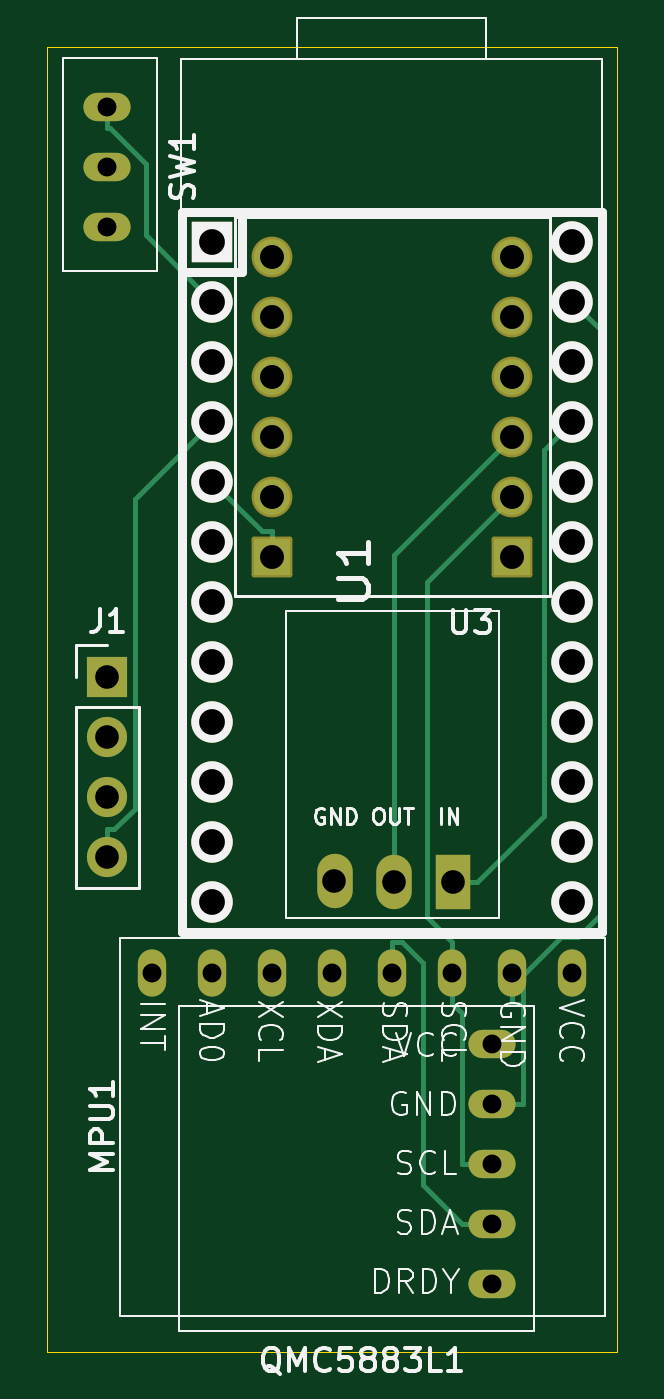
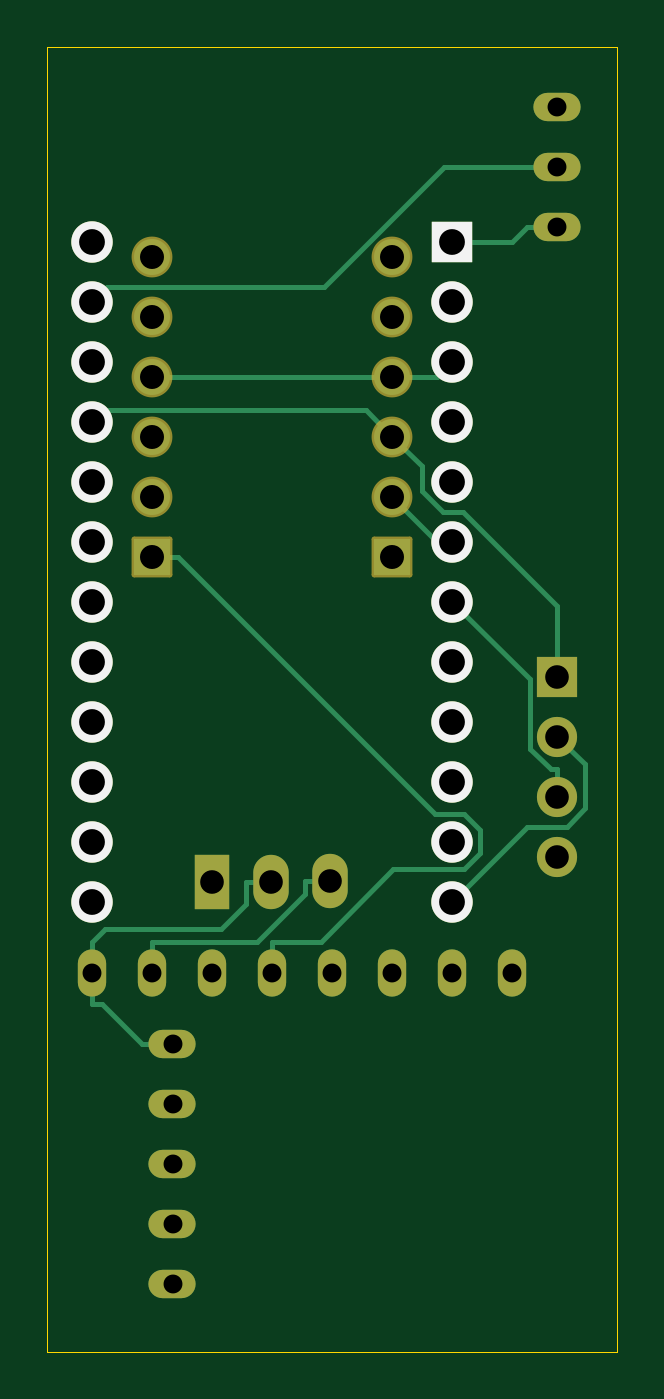
Circuit board: 11 layer files. Board 24.1 x 55.2 mm.
- bottom_copper: HatRatV2-B_Cu.gbr (8417 bytes)
- bottom_mask: HatRatV2-B_Mask.gbr (3014 bytes)
- paste: HatRatV2-B_Paste.gbr (451 bytes)
- bottom_silk: HatRatV2-B_Silkscreen.gbr (1126 bytes)
- outline: HatRatV2-Edge_Cuts.gbr (606 bytes)
- top_copper: HatRatV2-F_Cu.gbr (7791 bytes)
- top_mask: HatRatV2-F_Mask.gbr (3014 bytes)
- paste: HatRatV2-F_Paste.gbr (451 bytes)
- top_silk: HatRatV2-F_Silkscreen.gbr (37072 bytes)
- drill: HatRatV2-NPTH.drl (265 bytes)
- drill: HatRatV2-PTH.drl (1300 bytes)

=== bottom_copper: HatRatV2-B_Cu.gbr (8417 bytes, source omitted) ===
=== bottom_mask: HatRatV2-B_Mask.gbr (3014 bytes, source withheld) ===
=== paste: HatRatV2-B_Paste.gbr ===
%TF.GenerationSoftware,KiCad,Pcbnew,8.0.6*%
%TF.CreationDate,2025-05-20T21:52:46-05:00*%
%TF.ProjectId,HatRatV2,48617452-6174-4563-922e-6b696361645f,rev?*%
%TF.SameCoordinates,Original*%
%TF.FileFunction,Paste,Bot*%
%TF.FilePolarity,Positive*%
%FSLAX46Y46*%
G04 Gerber Fmt 4.6, Leading zero omitted, Abs format (unit mm)*
G04 Created by KiCad (PCBNEW 8.0.6) date 2025-05-20 21:52:46*
%MOMM*%
%LPD*%
G01*
G04 APERTURE LIST*
G04 APERTURE END LIST*
M02*

=== bottom_silk: HatRatV2-B_Silkscreen.gbr ===
%TF.GenerationSoftware,KiCad,Pcbnew,8.0.6*%
%TF.CreationDate,2025-05-20T21:52:46-05:00*%
%TF.ProjectId,HatRatV2,48617452-6174-4563-922e-6b696361645f,rev?*%
%TF.SameCoordinates,Original*%
%TF.FileFunction,Legend,Bot*%
%TF.FilePolarity,Positive*%
%FSLAX46Y46*%
G04 Gerber Fmt 4.6, Leading zero omitted, Abs format (unit mm)*
G04 Created by KiCad (PCBNEW 8.0.6) date 2025-05-20 21:52:46*
%MOMM*%
%LPD*%
G01*
G04 APERTURE LIST*
%ADD10R,1.752600X1.752600*%
%ADD11C,1.752600*%
G04 APERTURE END LIST*
D10*
%TO.C,U1*%
X205105000Y-37465000D03*
D11*
X205105000Y-40005000D03*
X205105000Y-42545000D03*
X205105000Y-45085000D03*
X205105000Y-47625000D03*
X205105000Y-50165000D03*
X205105000Y-52705000D03*
X205105000Y-55245000D03*
X205105000Y-57785000D03*
X205105000Y-60325000D03*
X205105000Y-62865000D03*
X205105000Y-65405000D03*
X220345000Y-65405000D03*
X220345000Y-62865000D03*
X220345000Y-60325000D03*
X220345000Y-57785000D03*
X220345000Y-55245000D03*
X220345000Y-52705000D03*
X220345000Y-50165000D03*
X220345000Y-47625000D03*
X220345000Y-45085000D03*
X220345000Y-42545000D03*
X220345000Y-40005000D03*
X220345000Y-37465000D03*
%TD*%
M02*

=== outline: HatRatV2-Edge_Cuts.gbr ===
%TF.GenerationSoftware,KiCad,Pcbnew,8.0.6*%
%TF.CreationDate,2025-05-20T21:52:47-05:00*%
%TF.ProjectId,HatRatV2,48617452-6174-4563-922e-6b696361645f,rev?*%
%TF.SameCoordinates,Original*%
%TF.FileFunction,Profile,NP*%
%FSLAX46Y46*%
G04 Gerber Fmt 4.6, Leading zero omitted, Abs format (unit mm)*
G04 Created by KiCad (PCBNEW 8.0.6) date 2025-05-20 21:52:47*
%MOMM*%
%LPD*%
G01*
G04 APERTURE LIST*
%TA.AperFunction,Profile*%
%ADD10C,0.050000*%
%TD*%
G04 APERTURE END LIST*
D10*
X198120000Y-29210000D02*
X222250000Y-29210000D01*
X222250000Y-84455000D01*
X198120000Y-84455000D01*
X198120000Y-29210000D01*
M02*

=== top_copper: HatRatV2-F_Cu.gbr (7791 bytes, source omitted) ===
=== top_mask: HatRatV2-F_Mask.gbr (3014 bytes, source withheld) ===
=== paste: HatRatV2-F_Paste.gbr ===
%TF.GenerationSoftware,KiCad,Pcbnew,8.0.6*%
%TF.CreationDate,2025-05-20T21:52:46-05:00*%
%TF.ProjectId,HatRatV2,48617452-6174-4563-922e-6b696361645f,rev?*%
%TF.SameCoordinates,Original*%
%TF.FileFunction,Paste,Top*%
%TF.FilePolarity,Positive*%
%FSLAX46Y46*%
G04 Gerber Fmt 4.6, Leading zero omitted, Abs format (unit mm)*
G04 Created by KiCad (PCBNEW 8.0.6) date 2025-05-20 21:52:46*
%MOMM*%
%LPD*%
G01*
G04 APERTURE LIST*
G04 APERTURE END LIST*
M02*

=== top_silk: HatRatV2-F_Silkscreen.gbr (37072 bytes, source omitted) ===
=== drill: HatRatV2-NPTH.drl ===
M48
; DRILL file {KiCad 8.0.6} date 2025-05-20T21:52:50-0500
; FORMAT={-:-/ absolute / inch / decimal}
; #@! TF.CreationDate,2025-05-20T21:52:50-05:00
; #@! TF.GenerationSoftware,Kicad,Pcbnew,8.0.6
; #@! TF.FileFunction,NonPlated,1,2,NPTH
FMAT,2
INCH
%
G90
G05
M30

=== drill: HatRatV2-PTH.drl ===
M48
; DRILL file {KiCad 8.0.6} date 2025-05-20T21:52:50-0500
; FORMAT={-:-/ absolute / inch / decimal}
; #@! TF.CreationDate,2025-05-20T21:52:50-05:00
; #@! TF.GenerationSoftware,Kicad,Pcbnew,8.0.6
; #@! TF.FileFunction,Plated,1,2,PTH
FMAT,2
INCH
; #@! TA.AperFunction,Plated,PTH,ComponentDrill
T1C0.0315
; #@! TA.AperFunction,Plated,PTH,ComponentDrill
T2C0.0394
; #@! TA.AperFunction,Plated,PTH,ComponentDrill
T3C0.0400
; #@! TA.AperFunction,Plated,PTH,ComponentDrill
T4C0.0430
%
G90
G05
T1
X7.9Y-1.25
X7.9Y-1.35
X7.9Y-1.45
X7.975Y-2.6941
X8.075Y-2.6941
X8.175Y-2.6941
X8.275Y-2.6941
X8.375Y-2.6941
X8.475Y-2.6941
X8.5415Y-2.812
X8.5415Y-2.912
X8.5415Y-3.012
X8.5415Y-3.112
X8.5415Y-3.212
X8.575Y-2.6941
X8.675Y-2.6941
T2
X7.9Y-2.2
X7.9Y-2.3
X7.9Y-2.4
X7.9Y-2.5
X8.2785Y-2.5409
X8.377Y-2.5429
X8.4754Y-2.5429
T3
X8.175Y-1.5
X8.175Y-1.6
X8.175Y-1.7
X8.175Y-1.8
X8.175Y-1.9
X8.175Y-2.0
X8.575Y-1.5
X8.575Y-1.6
X8.575Y-1.7
X8.575Y-1.8
X8.575Y-1.9
X8.575Y-2.0
T4
X8.075Y-1.475
X8.075Y-1.575
X8.075Y-1.675
X8.075Y-1.775
X8.075Y-1.875
X8.075Y-1.975
X8.075Y-2.075
X8.075Y-2.175
X8.075Y-2.275
X8.075Y-2.375
X8.075Y-2.475
X8.075Y-2.575
X8.675Y-1.475
X8.675Y-1.575
X8.675Y-1.675
X8.675Y-1.775
X8.675Y-1.875
X8.675Y-1.975
X8.675Y-2.075
X8.675Y-2.175
X8.675Y-2.275
X8.675Y-2.375
X8.675Y-2.475
X8.675Y-2.575
M30

